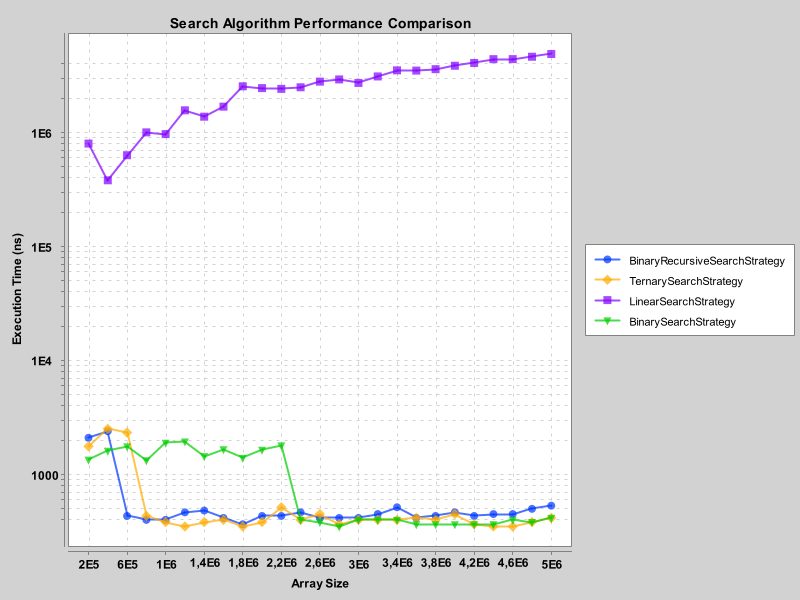

The data file committed next to this chart (first rows):
Algorithm, Array Size, Time Taken (nanoseconds)
LinearSearchStrategy, 200000, 801933
BinarySearchStrategy, 200000, 1350
BinaryRecursiveSearchStrategy, 200000, 2100
TernarySearchStrategy, 200000, 1766
LinearSearchStrategy, 400000, 381550
BinarySearchStrategy, 400000, 1616
BinaryRecursiveSearchStrategy, 400000, 2400
TernarySearchStrategy, 400000, 2516
LinearSearchStrategy, 600000, 633466
BinarySearchStrategy, 600000, 1766
BinaryRecursiveSearchStrategy, 600000, 433
TernarySearchStrategy, 600000, 2333
LinearSearchStrategy, 800000, 1005166
BinarySearchStrategy, 800000, 1333
BinaryRecursiveSearchStrategy, 800000, 400
TernarySearchStrategy, 800000, 433
LinearSearchStrategy, 1000000, 970450
BinarySearchStrategy, 1000000, 1900
BinaryRecursiveSearchStrategy, 1000000, 400
TernarySearchStrategy, 1000000, 383
LinearSearchStrategy, 1200000, 1569600
BinarySearchStrategy, 1200000, 1950
BinaryRecursiveSearchStrategy, 1200000, 466
TernarySearchStrategy, 1200000, 350
LinearSearchStrategy, 1400000, 1379683
BinarySearchStrategy, 1400000, 1450
BinaryRecursiveSearchStrategy, 1400000, 483
TernarySearchStrategy, 1400000, 383
LinearSearchStrategy, 1600000, 1689133
BinarySearchStrategy, 1600000, 1666
BinaryRecursiveSearchStrategy, 1600000, 416
TernarySearchStrategy, 1600000, 400
LinearSearchStrategy, 1800000, 2549300
BinarySearchStrategy, 1800000, 1400
BinaryRecursiveSearchStrategy, 1800000, 366
TernarySearchStrategy, 1800000, 350
LinearSearchStrategy, 2000000, 2457766
BinarySearchStrategy, 2000000, 1650
BinaryRecursiveSearchStrategy, 2000000, 433
TernarySearchStrategy, 2000000, 383
LinearSearchStrategy, 2200000, 2421383
BinarySearchStrategy, 2200000, 1800
BinaryRecursiveSearchStrategy, 2200000, 433
TernarySearchStrategy, 2200000, 516
LinearSearchStrategy, 2400000, 2500300
BinarySearchStrategy, 2400000, 400
BinaryRecursiveSearchStrategy, 2400000, 466
TernarySearchStrategy, 2400000, 400
LinearSearchStrategy, 2600000, 2801650
BinarySearchStrategy, 2600000, 383
BinaryRecursiveSearchStrategy, 2600000, 416
TernarySearchStrategy, 2600000, 450
LinearSearchStrategy, 2800000, 2929400
BinarySearchStrategy, 2800000, 350
BinaryRecursiveSearchStrategy, 2800000, 416
TernarySearchStrategy, 2800000, 366
LinearSearchStrategy, 3000000, 2728033
BinarySearchStrategy, 3000000, 400
BinaryRecursiveSearchStrategy, 3000000, 416
TernarySearchStrategy, 3000000, 400
... 40 more rows
